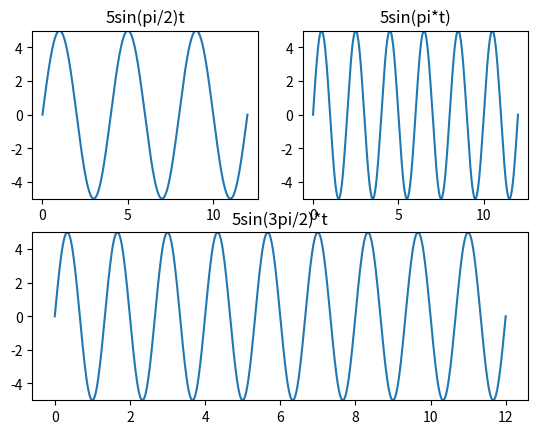

Write the Python code that produced this figure.
import numpy as np
import matplotlib.pyplot as plt
import matplotlib
import math

N=500
t = np.linspace(0,12,num=N)
x1 = 5*np.sin(0.5 * math.pi  * t)
plt.subplot(221)
plt.plot(t,x1)
plt.title(u'5sin(pi/2)t')
plt.ylim(-5.0,5.0)

x2 = 5*np.sin(1 * math.pi * t)
plt.subplot(222)
plt.plot(t,x2)
plt.title(u'5sin(pi*t)')
plt.ylim(-5.0,5.0)

x3 = 5*np.sin(1.5 * math.pi  * t)
plt.subplot(212)
plt.plot(t,x3)
plt.title(u'5sin(3pi/2)*t')
plt.ylim(-5.0,5.0)
plt.show()